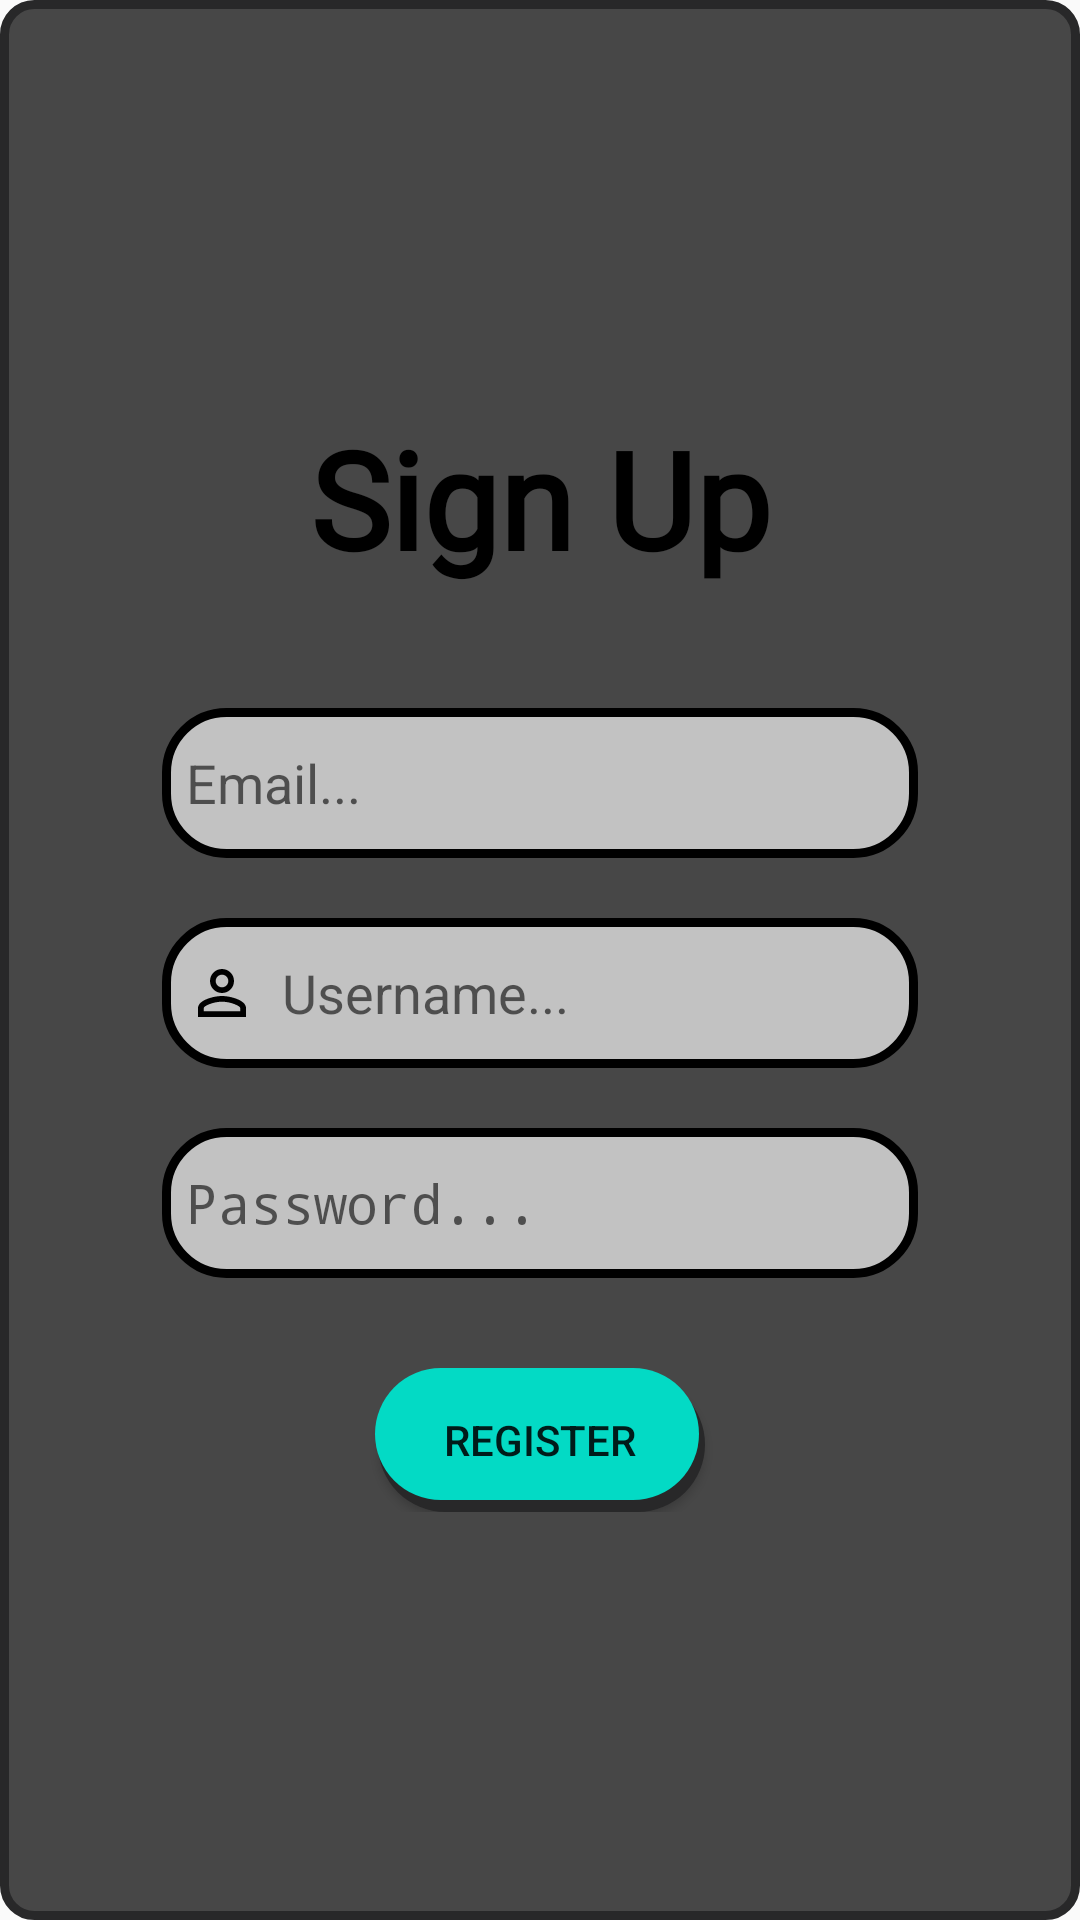

Write the Android layout XML for this screen, with the resource values it uses.
<!-- AndroidManifest.xml: application theme Theme.Travel_Assistant -->
<!-- res/layout/activity_register.xml -->
<?xml version="1.0" encoding="utf-8"?>
<RelativeLayout xmlns:android="http://schemas.android.com/apk/res/android"
    xmlns:app="http://schemas.android.com/apk/res-auto"
    xmlns:tools="http://schemas.android.com/tools"
    android:layout_width="match_parent"
    android:layout_height="match_parent"
    tools:context=".activity.Register"
    android:background="@drawable/rounded_popup_outline"
    android:padding="30dp">

    <LinearLayout
        android:layout_width="match_parent"
        android:layout_height="wrap_content"
        android:orientation="vertical"
        android:layout_gravity="center"
        android:padding="24dp"
        android:layout_centerInParent="true">

        <TextView
            android:layout_width="match_parent"
            android:layout_height="wrap_content"
            android:text="Sign Up"
            android:id="@+id/loginText"
            android:textSize="45sp"
            android:textAlignment="center"
            android:textStyle="bold"
            android:textColor="@color/black"
            android:fontFamily="@font/alegreya_sans"/>

        <EditText
            android:layout_width="match_parent"
            android:layout_height="50dp"
            android:id="@+id/emailRegET"
            android:background="@drawable/custom_edittext"
            android:drawableLeft="@drawable/email"
            android:drawablePadding="8dp"
            android:hint="Email..."
            android:padding="8dp"
            android:textColor="@color/black"
            android:textColorHighlight="@color/cardview_dark_background"
            android:layout_marginTop="40dp"/>

        <EditText
            android:layout_width="match_parent"
            android:layout_height="50dp"
            android:id="@+id/usernameRegET"
            android:background="@drawable/custom_edittext"
            android:drawableLeft="@drawable/person_outline"
            android:drawablePadding="8dp"
            android:hint="Username..."
            android:padding="8dp"
            android:textColor="@color/black"
            android:textColorHighlight="@color/cardview_dark_background"
            android:layout_marginTop="20dp"/>

        <EditText
            android:layout_width="match_parent"
            android:layout_height="50dp"
            android:id="@+id/passwordRegET"
            android:background="@drawable/custom_edittext"
            android:drawableLeft="@drawable/password"
            android:drawablePadding="8dp"
            android:hint="Password..."
            android:padding="8dp"
            android:inputType="textPassword"
            android:textColor="@color/black"
            android:textColorHighlight="@color/cardview_dark_background"
            android:layout_marginTop="20dp"/>

        <Button
            android:layout_width="110dp"
            android:layout_height="wrap_content"
            android:id="@+id/regBtn"
            android:text="Register"
            android:layout_marginTop="30dp"
            android:layout_gravity="center"
            android:background="@drawable/round_shadow_btn" />

    </LinearLayout>

</RelativeLayout>
<!-- resources referenced by this layout -->
<resources>
  <color name="black">#FF000000</color>
  <!-- drawable custom_edittext (drawable) -->
  <?xml version="1.0" encoding="utf-8"?>
  <shape xmlns:android="http://schemas.android.com/apk/res/android"
      android:shape="rectangle">
  
      <stroke
          android:width="3dp"
          android:color="@color/black"/>
      <corners
          android:radius="20dp"/>
      <solid android:color="@color/light_grey"/>
  </shape>
  <!-- drawable person_outline (drawable) -->
  <vector android:height="24dp" android:tint="@color/black"
      android:viewportHeight="24" android:viewportWidth="24"
      android:width="24dp" xmlns:android="http://schemas.android.com/apk/res/android">
      <path android:fillColor="@color/black" android:pathData="M12,5.9c1.16,0 2.1,0.94 2.1,2.1s-0.94,2.1 -2.1,2.1S9.9,9.16 9.9,8s0.94,-2.1 2.1,-2.1m0,9c2.97,0 6.1,1.46 6.1,2.1v1.1L5.9,18.1L5.9,17c0,-0.64 3.13,-2.1 6.1,-2.1M12,4C9.79,4 8,5.79 8,8s1.79,4 4,4 4,-1.79 4,-4 -1.79,-4 -4,-4zM12,13c-2.67,0 -8,1.34 -8,4v3h16v-3c0,-2.66 -5.33,-4 -8,-4z"/>
  </vector>
  <!-- drawable round_shadow_btn (drawable) -->
  <?xml version="1.0" encoding="utf-8"?>
  <layer-list xmlns:android="http://schemas.android.com/apk/res/android">
      
      <item android:left="1dp" android:top="3dp" >
          <shape>
              <solid android:color="@color/dark_grey" />
              <corners android:radius="60dp" />
          </shape>
      </item>
      
      <item android:bottom="4dp" android:right="2dp">
          <shape>
              <solid android:color="@color/teal_200" />
              <corners android:radius="60dp" />
          </shape>
      </item>
  </layer-list>
  <!-- drawable rounded_popup_outline (drawable) -->
  <?xml version="1.0" encoding="utf-8"?>
  <shape xmlns:android="http://schemas.android.com/apk/res/android"
      android:shape="rectangle">
  
      <stroke android:color="@color/dark_grey" android:width="3dp"/>
      <corners android:radius="10dp"/>
      <solid android:color="@color/grey"/>
  
  </shape>
  <style name="Theme.Travel_Assistant" parent="android:Theme.Material.Light.NoActionBar" />
  <color name="light_grey">#c2c2c2</color>
  <color name="dark_grey">#282829</color>
  <color name="teal_200">#FF03DAC5</color>
  <color name="grey">#474747</color>
</resources>
